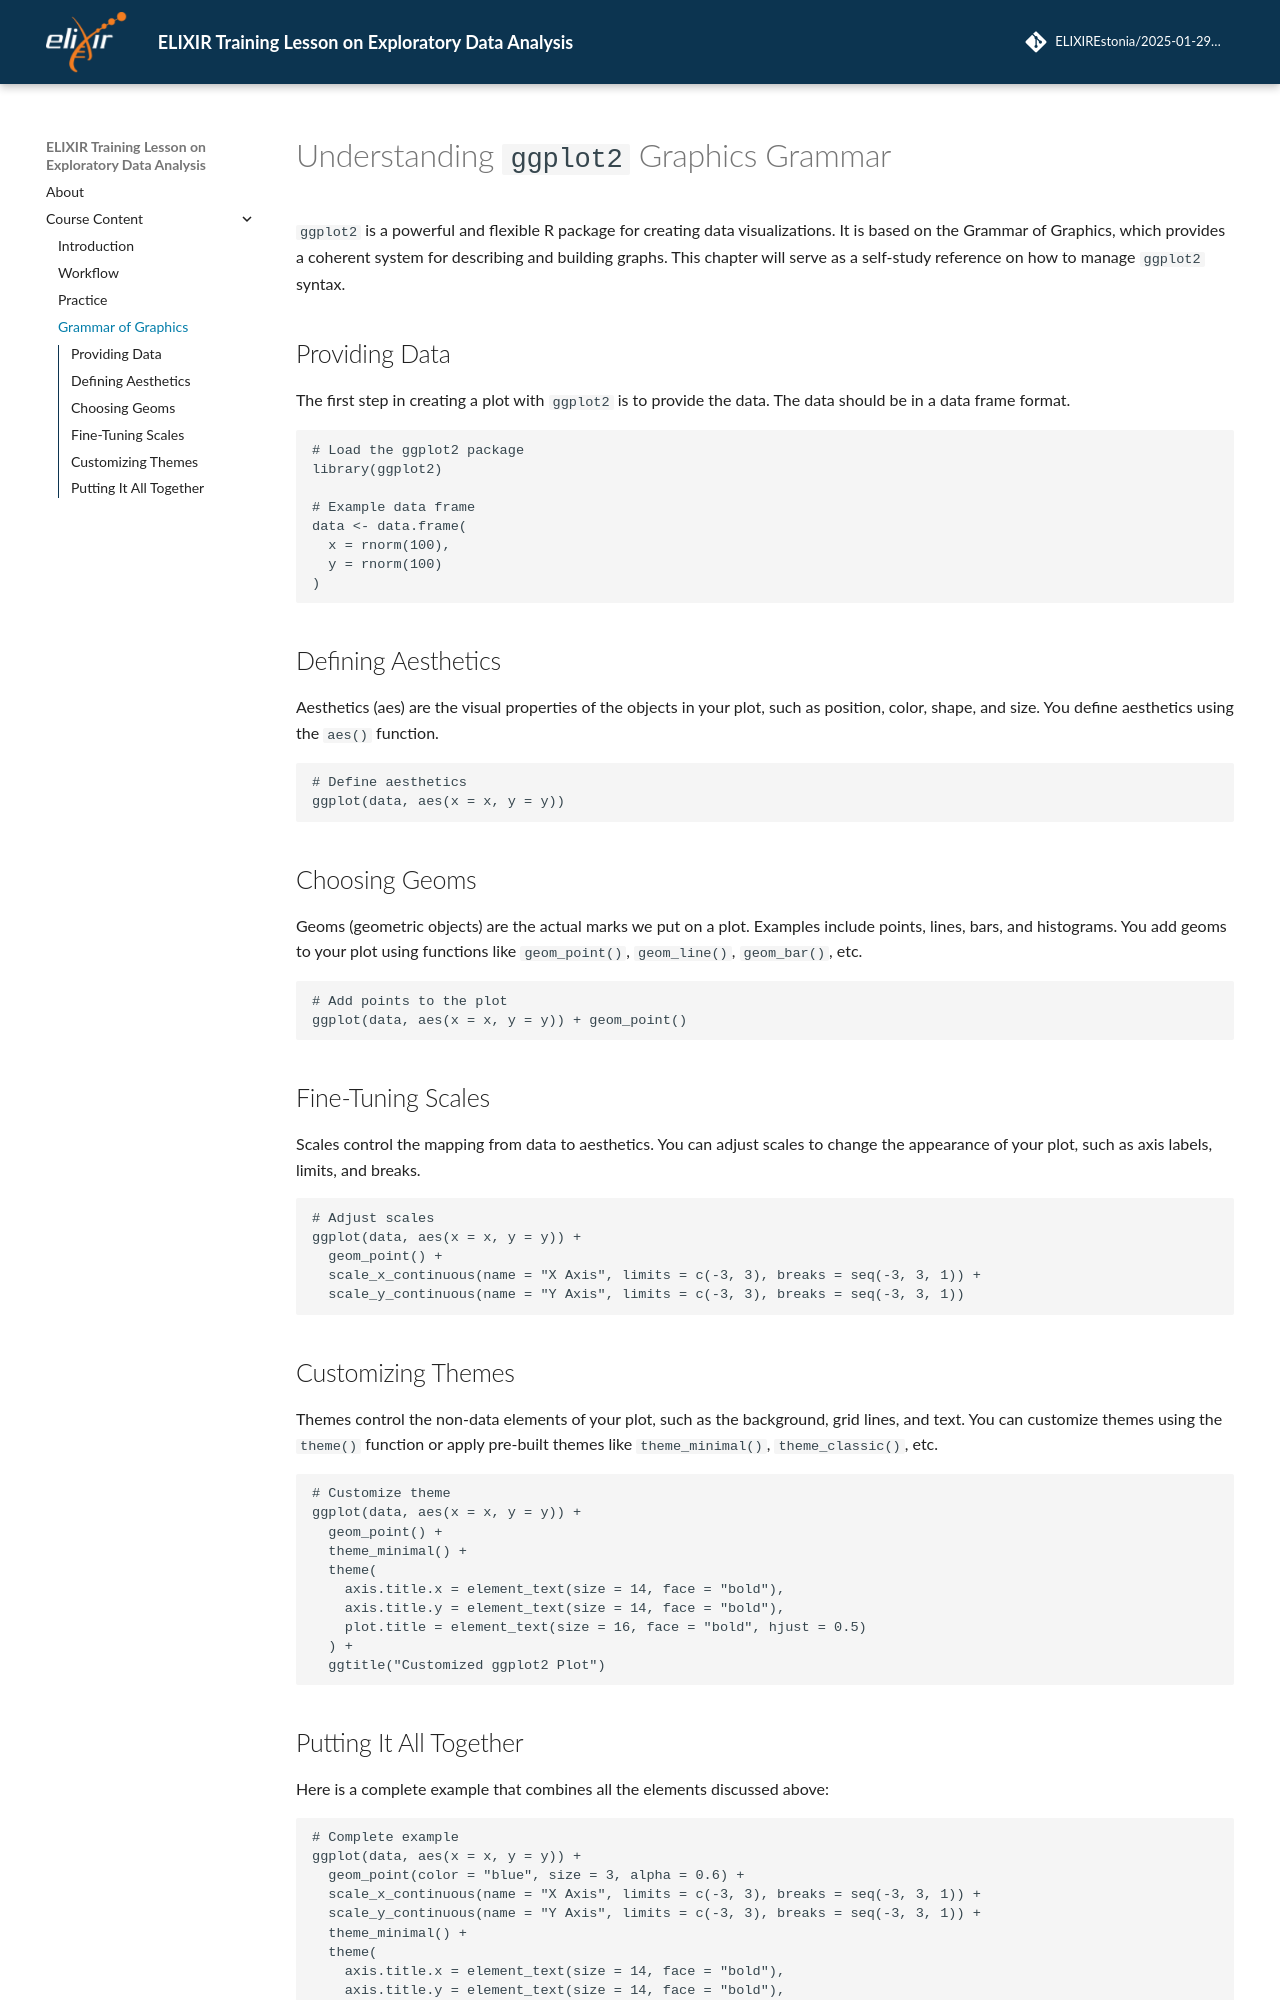

repository: ELIXIREstonia/2026-04-14-EDA · page: chapters/05_grammar_of_graphics/index.html · generator: mkdocs

# Understanding `ggplot2` Graphics Grammar

`ggplot2` is a powerful and flexible R package for creating data visualizations. It is based on the Grammar of Graphics, which provides a coherent system for describing and building graphs. This chapter will serve as a self-study reference on how to manage `ggplot2` syntax.

## Providing Data

The first step in creating a plot with `ggplot2` is to provide the data. The data should be in a data frame format.

```{r}
# Load the ggplot2 package
library(ggplot2)

# Example data frame
data <- data.frame(
  x = rnorm(100),
  y = rnorm(100)
)
```

## Defining Aesthetics

Aesthetics (aes) are the visual properties of the objects in your plot, such as position, color, shape, and size. You define aesthetics using the `aes()` function.

```{r}
# Define aesthetics
ggplot(data, aes(x = x, y = y))
```

## Choosing Geoms

Geoms (geometric objects) are the actual marks we put on a plot. Examples include points, lines, bars, and histograms. You add geoms to your plot using functions like `geom_point()`, `geom_line()`, `geom_bar()`, etc.

```{r}
# Add points to the plot
ggplot(data, aes(x = x, y = y)) + geom_point()
```

## Fine-Tuning Scales

Scales control the mapping from data to aesthetics. You can adjust scales to change the appearance of your plot, such as axis labels, limits, and breaks.

```{r}
# Adjust scales
ggplot(data, aes(x = x, y = y)) + 
  geom_point() + 
  scale_x_continuous(name = "X Axis", limits = c(-3, 3), breaks = seq(-3, 3, 1)) +
  scale_y_continuous(name = "Y Axis", limits = c(-3, 3), breaks = seq(-3, 3, 1))
```

## Customizing Themes

Themes control the non-data elements of your plot, such as the background, grid lines, and text. You can customize themes using the `theme()` function or apply pre-built themes like `theme_minimal()`, `theme_classic()`, etc.

```{r}
# Customize theme
ggplot(data, aes(x = x, y = y)) + 
  geom_point() + 
  theme_minimal() +
  theme(
    axis.title.x = element_text(size = 14, face = "bold"),
    axis.title.y = element_text(size = 14, face = "bold"),
    plot.title = element_text(size = 16, face = "bold", hjust = 0.5)
  ) +
  ggtitle("Customized ggplot2 Plot")
```
